8-way image classification set "dataset_cleaned" from GitHub (elahemazloomian/traffic-vehicle-classification); label vocabulary: ambulance, autobus, kamyun, kamyunet, minibus, savari, taxi, vanet.

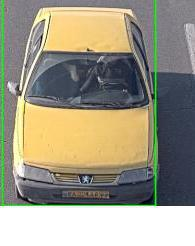
Label: taxi

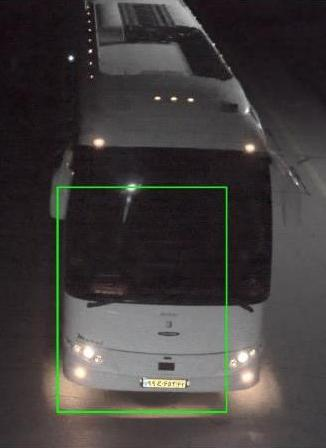
Label: autobus

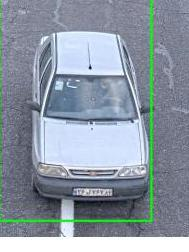
Label: savari

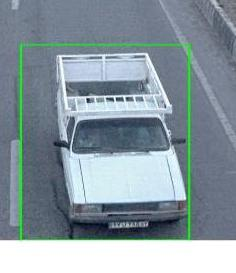
Label: vanet

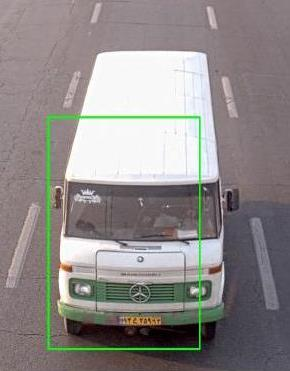
Label: minibus

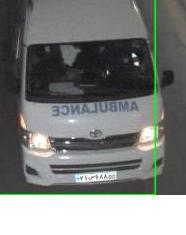
Label: ambulance
